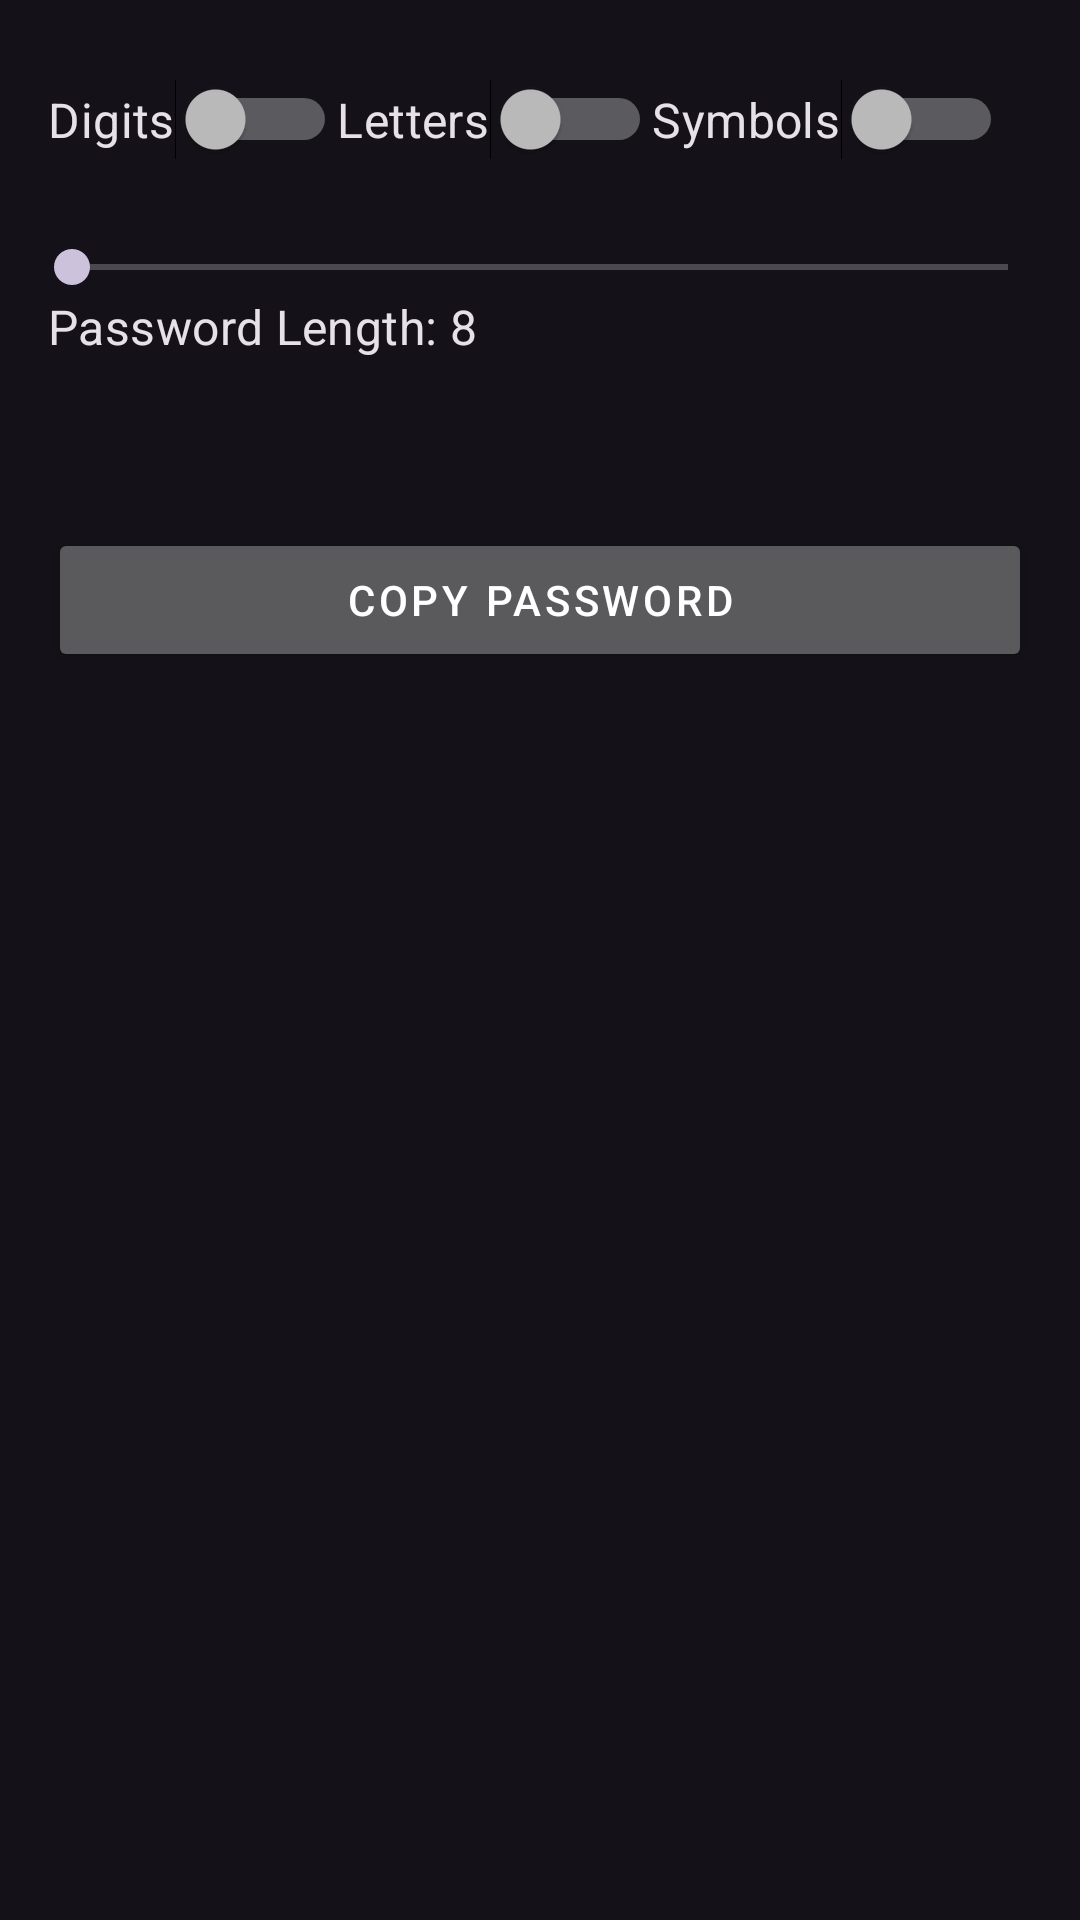

Write the Android layout XML for this screen, with the resource values it uses.
<!-- AndroidManifest.xml: application theme Theme.Material3.Dark -->
<!-- res/layout/fragment_password_generator.xml -->
<LinearLayout xmlns:android="http://schemas.android.com/apk/res/android"
    android:layout_width="match_parent"
    android:layout_height="match_parent"
    android:orientation="vertical"
    android:padding="16dp">

    <LinearLayout
        android:layout_width="match_parent"
        android:layout_height="wrap_content"
        android:orientation="horizontal"
        android:gravity="center_vertical">

        <Switch
            android:id="@+id/digitsSwitch"
            android:layout_width="wrap_content"
            android:layout_height="wrap_content"
            android:text="Digits"
            android:textAppearance="@style/TextAppearance.MaterialComponents.Subtitle1"/>

        <Switch
            android:id="@+id/lettersSwitch"
            android:layout_width="wrap_content"
            android:layout_height="wrap_content"
            android:text="Letters"
            android:textAppearance="@style/TextAppearance.MaterialComponents.Subtitle1"/>

        <Switch
            android:id="@+id/symbolsSwitch"
            android:layout_width="wrap_content"
            android:layout_height="wrap_content"
            android:text="Symbols"
            android:textAppearance="@style/TextAppearance.MaterialComponents.Subtitle1"/>

        <ImageView
            android:id="@+id/refreshIcon"
            android:layout_width="wrap_content"
            android:layout_height="48dp"
            android:src="@drawable/ic_refresh"
            android:contentDescription="@string/refresh_password"
            android:padding="8dp"
            android:layout_gravity="center_horizontal"/>

    </LinearLayout>

    <SeekBar
        android:id="@+id/lengthSeekBar"
        android:layout_width="match_parent"
        android:layout_height="wrap_content"
        android:max="36"
        android:paddingStart="8dp"
        android:paddingEnd="8dp"
        android:layout_marginTop="16dp"/>

    <LinearLayout
        android:layout_width="match_parent"
        android:layout_height="wrap_content"
        android:orientation="horizontal"
        android:gravity="center_vertical">

        <TextView
            android:id="@+id/lengthLabelTextView"
            android:layout_width="wrap_content"
            android:layout_height="wrap_content"
            android:text="Password Length: "
            android:textAppearance="@style/TextAppearance.MaterialComponents.Subtitle1"/>

        <TextView
            android:id="@+id/lengthValueTextView"
            android:layout_width="wrap_content"
            android:layout_height="wrap_content"
            android:text="8"
            android:textAppearance="@style/TextAppearance.MaterialComponents.Subtitle1"/>

    </LinearLayout>

    <TextView
        android:id="@+id/generatedPasswordTextView"
        android:layout_width="match_parent"
        android:layout_height="wrap_content"
        android:textSize="24sp"
        android:textStyle="bold"
        android:textAlignment="center"
        android:paddingTop="16dp"
        android:paddingBottom="8dp"/>

    <Button
        android:id="@+id/copyButton"
        android:layout_width="match_parent"
        android:layout_height="wrap_content"
        android:text="Copy Password"
        android:textAppearance="@style/TextAppearance.MaterialComponents.Button"
        android:layout_marginBottom="16dp"
        android:textColor="@color/white"/>

</LinearLayout>
<!-- resources referenced by this layout -->
<resources>
  <color name="white">#FFFFFFFF</color>
  <!-- drawable ic_refresh (drawable) -->
  <vector android:height="48dp" android:tint="@android:color/darker_gray"
      android:viewportHeight="24" android:viewportWidth="24"
      android:width="48dp" xmlns:android="http://schemas.android.com/apk/res/android">
      <path android:fillColor="@android:color/white" android:pathData="M17.65,6.35C16.2,4.9 14.21,4 12,4c-4.42,0 -7.99,3.58 -7.99,8s3.57,8 7.99,8c3.73,0 6.84,-2.55 7.73,-6h-2.08c-0.82,2.33 -3.04,4 -5.65,4 -3.31,0 -6,-2.69 -6,-6s2.69,-6 6,-6c1.66,0 3.14,0.69 4.22,1.78L13,11h7V4l-2.35,2.35z"/>
  </vector>
  <string name="refresh_password" />
</resources>
